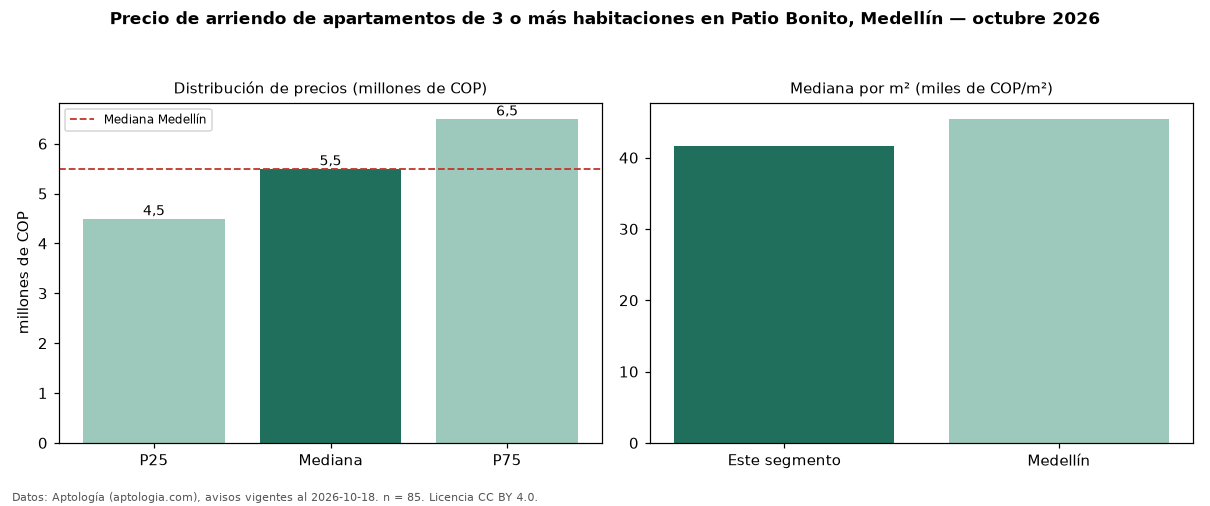

The file beside this chart, header and first rows:
seccion, metrica, valor, moneda, n
precio, p25, 4500000, COP, 85
precio, mediana, 5500000, COP, 85
precio, p75, 6500000, COP, 85
precio, minimo, 2650000, COP, 85
precio, maximo, 12000000, COP, 85
m2, mediana_precio_m2, 41667, COP, 85
m2, area_mediana_m2, 138.0, m2, 85
banos, mediana_banos, 3.0, , 
parqueadero, pct_con_parqueadero, 97.6, %, 84
estrato, estrato_mas_frecuente, 6, , 85
habitaciones, 3+, 5500000, COP, 85
ciudad, mediana_ciudad_referencia, 5500000, COP, 
ciudad, mediana_m2_ciudad, 45455, COP, 
fuente, fecha_datos, 2026-10-18, , 
fuente, atribucion, https://www.aptologia.com/arriendo/medel…, , 
fuente, licencia, CC BY 4.0, , 
